Dataset: data_v2 (GitHub, MikuFg/RTL-SDR_core). Classes: airplane, bird, drone, helicopter.

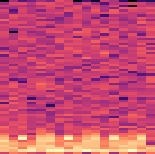
Label: helicopter

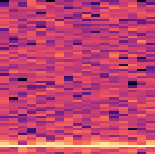
Label: bird

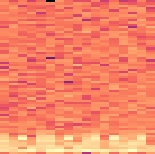
Label: helicopter

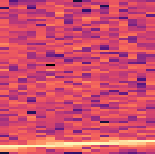
Label: airplane

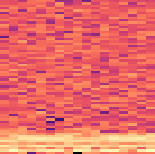
Label: drone

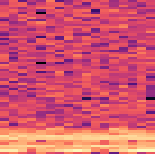
Label: drone
